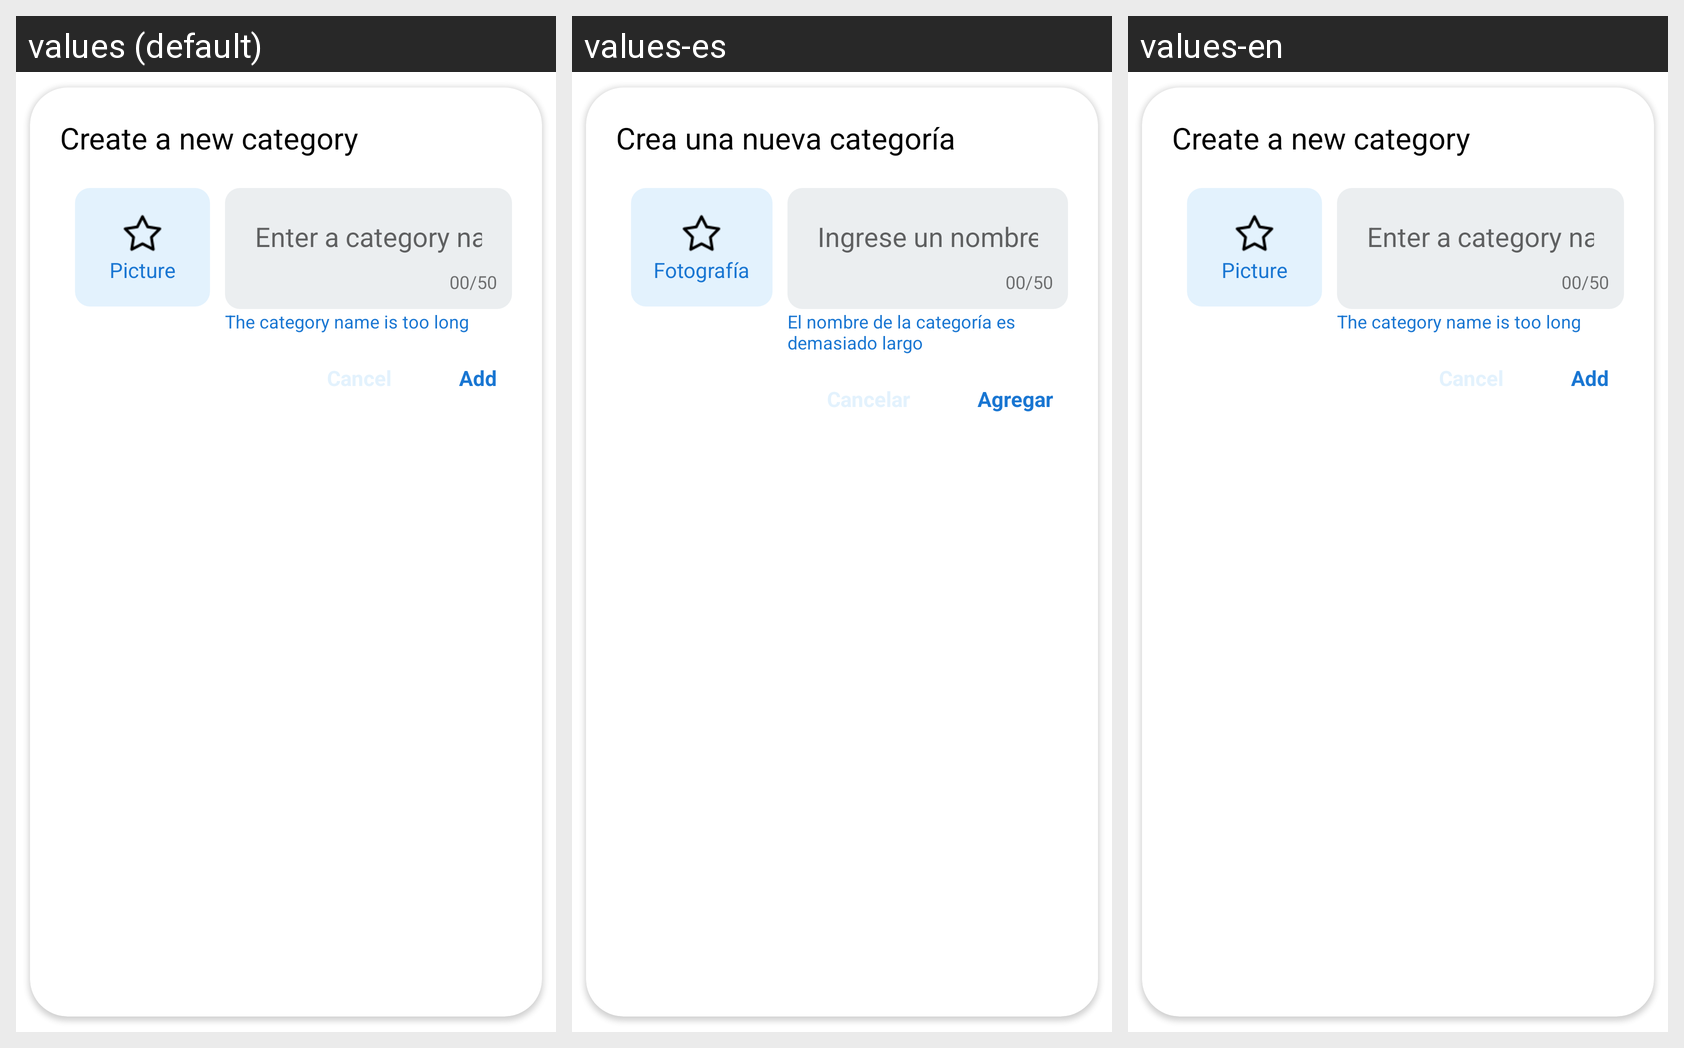

For this localized Android screen grid, give each drawn string resource with its value in every locale shown.
Android screen res/layout/dialog_new_category.xml rendered under 3 locales, left to right: values (default), values-es, values-en. Device: Nexus 5 (rendered at 1080×1920; each locale shown at half size, 540×960, under a caption strip naming it); theme BlueTheme.
Other locales in the repository, not shown: values-ar, values-fr, values-th.
Strings drawn on this screen, with the default value and each locale's value (text and hints the layout hard-codes, and strings that could not be matched under every locale, appear in the picture but are not listed):

create_a_new_category
  values: Create a new category
  values-es: Crea una nueva categoría
  values-en: Create a new category

picture
  values: Picture
  values-es: Fotografía
  values-en: Picture

enter_a_category_name
  values: Enter a category name
  values-es: Ingrese un nombre de categoría
  values-en: Enter a category name

the_category_name_is_too_long
  values: The category name is too long
  values-es: El nombre de la categoría es demasiado largo
  values-en: The category name is too long

Add
  values: Add
  values-es: Agregar
  values-en: Add  [not translated; the default value is used]
